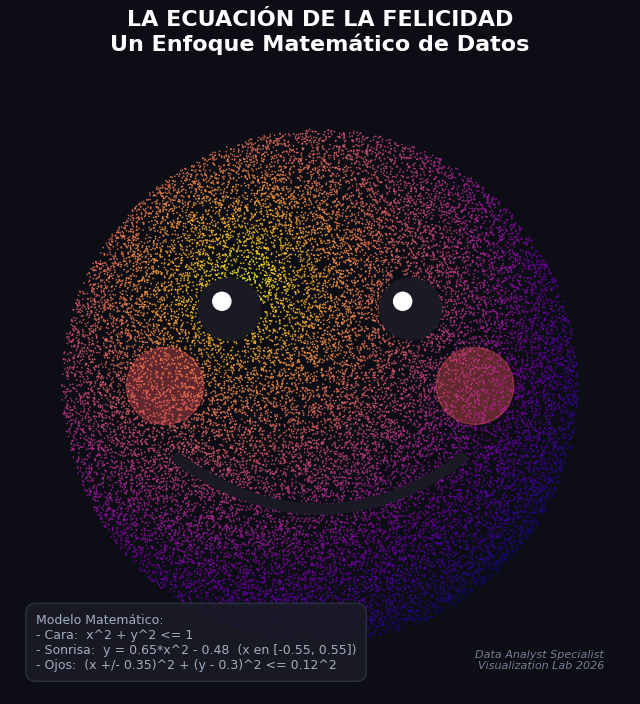
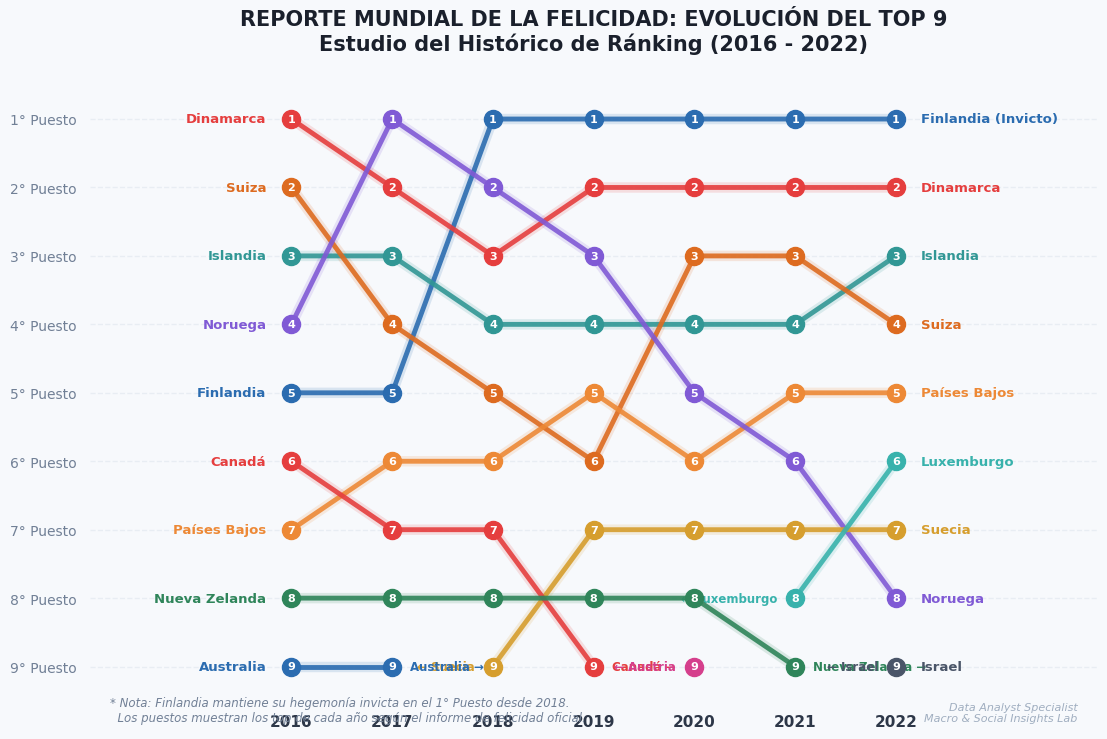

Recreate these plots in Python, in order.
import numpy as np
import pandas as pd
import matplotlib.pyplot as plt
import seaborn as sns

# Configuración estética general y soporte de fuentes
sns.set_theme(style="white")
plt.rcParams['font.family'] = 'sans-serif'
plt.rcParams['figure.dpi'] = 300  # Resolución ultra alta para reportes

def generar_carita_feliz_matematica(output_path):
    """
    Genera un gráfico de carita feliz utilizando ecuaciones matemáticas y
    técnicas de sombreado avanzadas (scatter de alta densidad y efecto de brillo 3D).
    """
    fig, ax = plt.subplots(figsize=(8, 8), facecolor='#0D0E15')
    ax.set_facecolor('#0D0E15')
    
    # 1. Crear el contorno y relleno de la cara con una nube de puntos densa (25,000 puntos)
    n_points = 25000
    r_max = 1.0
    
    # Generar puntos uniformes en un círculo utilizando coordenadas polares para densidad perfecta
    r = r_max * np.sqrt(np.random.rand(n_points))
    theta = 2 * np.pi * np.random.rand(n_points)
    
    x = r * np.cos(theta)
    y = r * np.sin(theta)
    
    # Añadir un sombreado 3D (gradiente radial) respecto a una fuente de luz imaginaria en la esquina superior derecha (-0.3, 0.4)
    light_x, light_y = -0.3, 0.4
    dist_to_light = np.sqrt((x - light_x)**2 + (y - light_y)**2)
    # Valores de felicidad/brillo invertidos para crear efecto de esfera iluminada
    intensity = 1.2 - (dist_to_light / 2.0)
    
    # Graficar la base dorada de la felicidad
    sc = ax.scatter(x, y, c=intensity, cmap='plasma', s=1.5, alpha=0.85, edgecolors='none')
    
    # 2. Dibujar los Ojos (Elipses oscuras y profundas con brillo blanco coqueto)
    # Ojo Izquierdo
    ojo_izq_x, ojo_izq_y = -0.35, 0.3
    # Ojo Derecho
    ojo_der_x, ojo_der_y = 0.35, 0.3
    
    # Dibujar la parte oscura del ojo
    ojo_base_izq = plt.Circle((ojo_izq_x, ojo_izq_y), 0.12, color='#1A1A24', zorder=5)
    ojo_base_der = plt.Circle((ojo_der_x, ojo_der_y), 0.12, color='#1A1A24', zorder=5)
    ax.add_patch(ojo_base_izq)
    ax.add_patch(ojo_base_der)
    
    # Brillo del ojo (reflejo de luz para darle vida)
    brillo_izq = plt.Circle((ojo_izq_x - 0.03, ojo_izq_y + 0.03), 0.035, color='white', zorder=6)
    brillo_der = plt.Circle((ojo_der_x - 0.03, ojo_der_y + 0.03), 0.035, color='white', zorder=6)
    ax.add_patch(brillo_izq)
    ax.add_patch(brillo_der)
    
    # 3. Dibujar la Sonrisa (Curva matemática cuadrática perfecta)
    # y = a*x^2 + c
    x_boca = np.linspace(-0.55, 0.55, 200)
    y_boca = 0.65 * (x_boca**2) - 0.48
    
    # Trazar la línea de la sonrisa con un grosor premium y puntas redondeadas
    ax.plot(x_boca, y_boca, color='#1A1A24', linewidth=8, solid_capstyle='round', zorder=5)
    
    # 4. Mejillas sonrosadas (Chapa/Rosy Cheeks para un look adorable)
    mejilla_izq = plt.Circle((-0.6, 0.0), 0.15, color='#FF5A5F', alpha=0.35, zorder=4)
    mejilla_der = plt.Circle((0.6, 0.0), 0.15, color='#FF5A5F', alpha=0.35, zorder=4)
    ax.add_patch(mejilla_izq)
    ax.add_patch(mejilla_der)
    
    # 5. Formatear y añadir títulos con tipografía limpia y sofisticada
    ax.set_xlim(-1.2, 1.2)
    ax.set_ylim(-1.2, 1.2)
    ax.axis('off')  # Remover ejes para enfatizar el arte de datos
    
    # Título principal y subtítulos de anotación matemática
    plt.title("LA ECUACIÓN DE LA FELICIDAD\nUn Enfoque Matemático de Datos", 
              fontsize=16, fontweight='bold', color='#FFFFFF', pad=20, loc='center')
    
    # Añadir cuadro de fórmula matemática de la felicidad en la esquina inferior
    formula_text = (
        "Modelo Matemático:\n"
        "- Cara:  x^2 + y^2 <= 1\n"
        "- Sonrisa:  y = 0.65*x^2 - 0.48  (x en [-0.55, 0.55])\n"
        "- Ojos:  (x +/- 0.35)^2 + (y - 0.3)^2 <= 0.12^2"
    )
    ax.text(-1.1, -1.1, formula_text, color='#A0AEC0', fontsize=9, 
            bbox=dict(facecolor='#1A1B26', edgecolor='#2D3748', boxstyle='round,pad=0.8', alpha=0.85))
    
    # Añadir firma del especialista
    ax.text(1.1, -1.1, "Data Analyst Specialist\nVisualization Lab 2026", color='#718096', 
            fontsize=8, ha='right', style='italic')
    
    # Guardar en alta definición ajustando los márgenes
    plt.savefig(output_path, dpi=300, bbox_inches='tight', facecolor='#0D0E15')
    plt.close()
    print(f"✅ Gráfico de carita feliz matemática generado en: {output_path}")

def generar_bump_chart_ranking(output_path):
    """
    Genera un Bump Chart de nivel editorial para mostrar el ranking del top 9 de países
    más felices del mundo entre los años 2016 y 2022.
    """
    # Datos oficiales provistos
    years = [2016, 2017, 2018, 2019, 2020, 2021, 2022]
    
    # Trayectorias del ranking (1 a 9). None representa que el país salió del Top 9 ese año.
    ranks = {
        'Finlandia':     [5, 5, 1, 1, 1, 1, 1],
        'Dinamarca':     [1, 2, 3, 2, 2, 2, 2],
        'Islandia':      [3, 3, 4, 4, 4, 4, 3],
        'Suiza':         [2, 4, 5, 6, 3, 3, 4],
        'Países Bajos':  [7, 6, 6, 5, 6, 5, 5],
        'Noruega':       [4, 1, 2, 3, 5, 6, 8],
        'Suecia':        [None, None, 9, 7, 7, 7, 7],
        'Luxemburgo':    [None, None, None, None, None, 8, 6],
        'Canadá':        [6, 7, 7, 9, None, None, None],
        'Nueva Zelanda': [8, 8, 8, 8, 8, 9, None],
        'Australia':     [9, 9, None, None, None, None, None],
        'Austria':       [None, None, None, None, 9, None, None],
        'Israel':        [None, None, None, None, None, None, 9]
    }
    
    # Paleta de colores curada y de alta gama (diseño editorial)
    country_colors = {
        'Finlandia':     '#2B6CB0',  # Azul Nórdico profundo
        'Dinamarca':     '#E53E3E',  # Rojo Dinamarqués vibrante
        'Islandia':      '#319795',  # Turquesa Gélido
        'Suiza':         '#DD6B20',  # Naranja Suizo elegante
        'Países Bajos':  '#ED8936',  # Naranja Neerlandés característico
        'Noruega':       '#805AD5',  # Púrpura Imperial
        'Suecia':        '#D69E2E',  # Oro Sueco
        'Luxemburgo':    '#38B2AC',  # Aguamarina claro
        'Canadá':        '#E53E3E',  # Crimson
        'Nueva Zelanda': '#2F855A',  # Verde Bosque
        'Australia':     '#2B6CB0',  # Azul cobalto
        'Austria':       '#D53F8C',  # Magenta
        'Israel':        '#4A5568'   # Gris pizarra corporativo
    }

    # Crear figura amplia y elegante
    fig, ax = plt.subplots(figsize=(13, 8), facecolor='#F7F9FC')
    ax.set_facecolor('#F7F9FC')
    
    # Graficar las líneas de ranking para cada país
    for country, path in ranks.items():
        color = country_colors[country]
        
        # Filtrar valores no nulos para dibujar segmentos continuos correctamente
        valid_years = [y for i, y in enumerate(years) if path[i] is not None]
        valid_ranks = [r for r in path if r is not None]
        
        # Efecto de brillo/sombra posterior (glow line) para dar profundidad
        ax.plot(valid_years, valid_ranks, color=color, alpha=0.15, linewidth=7.5, zorder=3)
        # Línea principal estilizada
        ax.plot(valid_years, valid_ranks, color=color, linewidth=3.5, alpha=0.9, zorder=4)
        
        # Marcadores interactivos: círculos rellenos con el número del ranking en blanco
        for i, yr in enumerate(years):
            val = path[i]
            if val is not None:
                # Círculo externo contrastante
                ax.plot(yr, val, marker='o', markersize=13, color=color, zorder=5)
                # Texto interno del número de ranking
                ax.text(yr, val, str(int(val)), color='white', ha='center', va='center',
                        fontsize=8, fontweight='bold', zorder=6)
                
    # Etiquetas de Países Directas (Start / End labels) para evitar leyendas confusas
    for country, path in ranks.items():
        color = country_colors[country]
        valid_indices = [i for i, v in enumerate(path) if v is not None]
        
        if not valid_indices:
            continue
            
        first_idx = valid_indices[0]
        last_idx = valid_indices[-1]
        
        first_year = years[first_idx]
        first_rank = path[first_idx]
        last_year = years[last_idx]
        last_rank = path[last_idx]
        
        path_len = len(valid_indices)
        
        # Etiqueta al Inicio de la trayectoria
        if first_year == 2016:
            ax.text(2015.75, first_rank, country, color=color, ha='right', va='center', fontweight='bold', fontsize=9.5)
        else:
            # Trazo que inicia a mitad del gráfico
            ax.text(first_year - 0.18, first_rank, f"← {country}", color=color, ha='right', va='center', fontweight='bold', fontsize=8.5)
            
        # Etiqueta al Final de la trayectoria
        if last_year == 2022:
            # Añadir una mención al país campeón indiscutido (Finlandia)
            label_text = f"{country} (Invicto)" if country == 'Finlandia' else country
            ax.text(2022.25, last_rank, label_text, color=color, ha='left', va='center', fontweight='bold', fontsize=9.5)
        elif path_len > 1:
            # Trazo que termina a mitad del gráfico
            ax.text(last_year + 0.18, last_rank, f"{country} →", color=color, ha='left', va='center', fontweight='bold', fontsize=8.5)

    # Configuración de Ejes y Formato Editorial
    ax.set_ylim(9.5, 0.5)  # Invertir el eje Y para que el Rango 1 quede arriba del todo
    ax.set_xlim(2014.0, 2024.0)  # Márgenes amplios para acomodar las etiquetas de texto
    
    # Configurar el eje X con los años provistos
    ax.set_xticks(years)
    ax.set_xticklabels(years, fontsize=11, fontweight='bold', color='#2D3748')
    
    # Configurar el eje Y para que muestre claramente los puestos del 1 al 9
    ax.set_yticks(range(1, 10))
    ax.set_yticklabels([f"{y}° Puesto" for y in range(1, 10)], fontsize=10, color='#718096')
    
    # Líneas de cuadrícula horizontal muy sutiles para seguir los carriles
    ax.grid(axis='y', linestyle='--', color='#E2E8F0', linewidth=1.0, alpha=0.7, zorder=1)
    
    # Eliminar bordes innecesarios (Spines) para dar aire y diseño minimalista
    for spine in ['top', 'right', 'left', 'bottom']:
        ax.spines[spine].set_visible(False)
        
    # Añadir títulos y anotaciones de valor analítico
    plt.title("REPORTE MUNDIAL DE LA FELICIDAD: EVOLUCIÓN DEL TOP 9\nEstudio del Histórico de Ránking (2016 - 2022)", 
              fontsize=15, fontweight='bold', color='#1A202C', pad=25, loc='center')
    
    # Pie de gráfico con anotación
    info_text = (
        "* Nota: Finlandia mantiene su hegemonía invicta en el 1° Puesto desde 2018.\n"
        "  Los puestos muestran los top de cada año según el informe de felicidad oficial."
    )
    ax.text(2014.2, 9.8, info_text, color='#718096', fontsize=8.5, style='italic', ha='left')
    
    # Firma de especialista
    ax.text(2023.8, 9.8, "Data Analyst Specialist\nMacro & Social Insights Lab", color='#A0AEC0', 
            fontsize=8, ha='right', style='italic')

    # Guardar imagen optimizada
    plt.savefig(output_path, dpi=300, bbox_inches='tight', facecolor='#F7F9FC')
    plt.close()
    print(f"✅ Bump chart de ranking de felicidad generado en: {output_path}")

if __name__ == '__main__':
    import os
    
    # Asegurar que el script se ejecute en el directorio correcto o cree las rutas relativas
    os.makedirs('python', exist_ok=True)
    
    # Rutas finales de salida
    carita_path = 'python/grafico_carita_feliz.png'
    ranking_path = 'python/grafico_ranking_felicidad.png'
    
    # Ejecución
    print("🚀 Iniciando generación de visualizaciones de nivel especialista...")
    generar_carita_feliz_matematica(carita_path)
    generar_bump_chart_ranking(ranking_path)
    print("🎉 ¡Proceso finalizado con éxito!")
